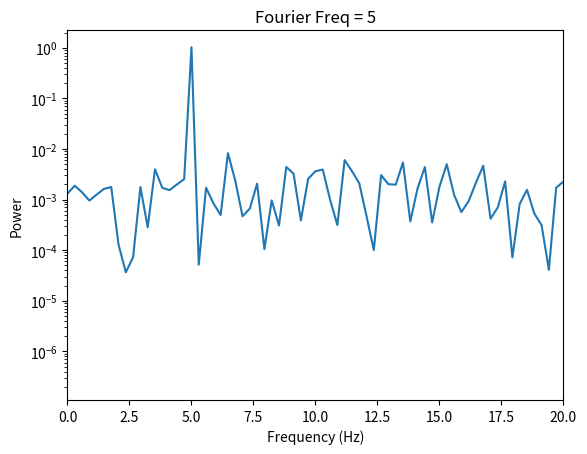
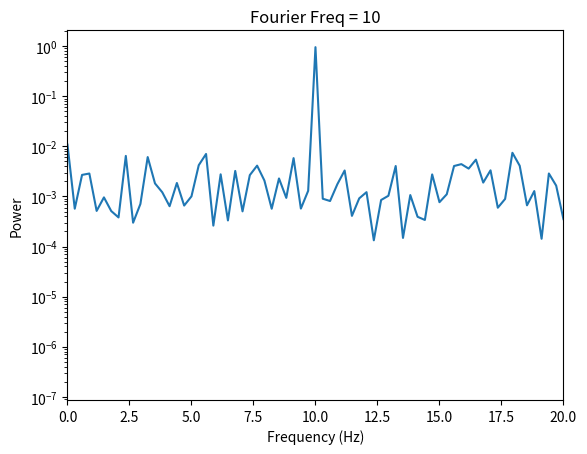
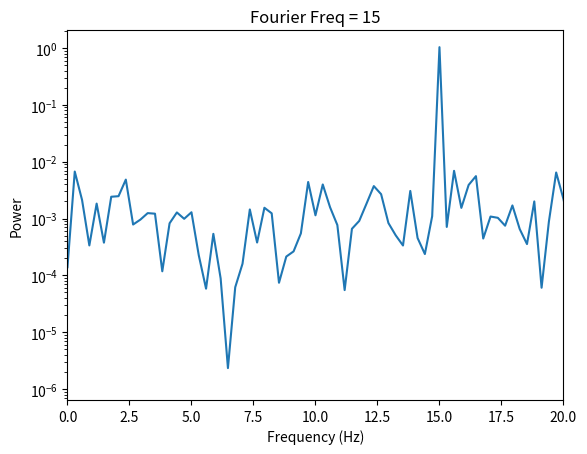

These charts were generated, in order, by the following Python code:
"""
Fourier Power vs Frequency

Performs Discrete Fourier Transform (DFT) with the efficient Fast Fourier Transform (FFT) algorithm
    https://numpy.org/doc/stable/reference/generated/numpy.fft.fft.html
Then take the square of the absolute value

"""

import matplotlib.pyplot as plt
import numpy as np


def fourierplt(x, y, F):
    fig, ax = plt.subplots()
    ax.semilogy(x, y)
    ax.set(xlabel="Frequency (Hz)", ylabel="Power", title="Fourier Freq = {}".format(F))
    ax.set_xlim([0, 20])


def fourier(F, N, T, noise=False):
    t = np.linspace(0, N, num=N, endpoint=False) / N
    t = t * T

    f = np.sin(2 * np.pi * F * t)
    if noise:
        f = f + 2 * np.random.randn(N)

    N = int(N / 2)
    p = np.absolute(np.fft.fft(f)) / N
    p = p[0:N] ** 2
    freq = np.linspace(0, N, num=N, endpoint=False) / T

    return freq, p


def main():
    Frequency = [5, 10, 15]
    N = 10000
    T = 3.4

    for F in Frequency:
        freq, p = fourier(F, N, T, True)
        fourierplt(freq, p, F)

    plt.show()


if __name__ == "__main__":
    main()
